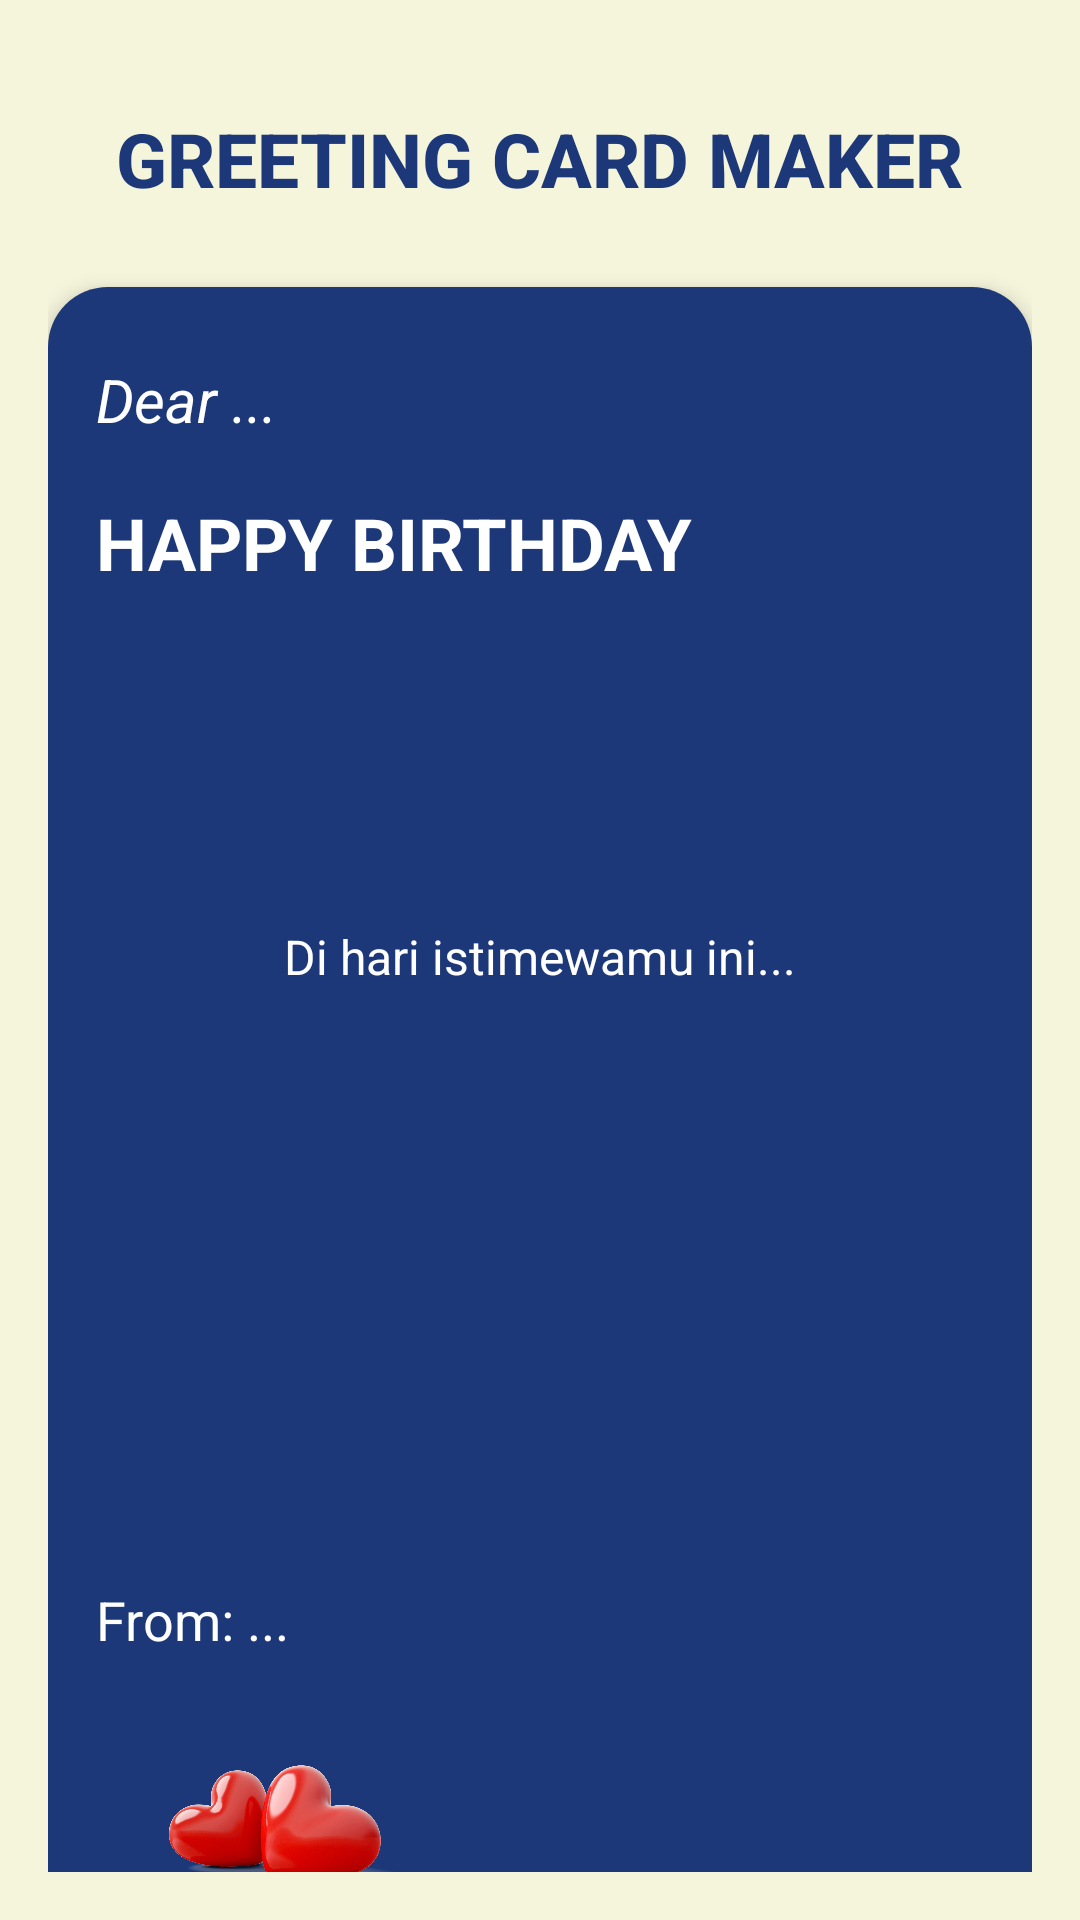

Android layout source for this screen:
<!-- AndroidManifest.xml: application theme Theme.UTS_Lab6PemMob -->
<!-- res/layout/activity_main4.xml -->
<LinearLayout
    xmlns:android="http://schemas.android.com/apk/res/android"
    xmlns:app="http://schemas.android.com/apk/res-auto"
    android:layout_width="match_parent"
    android:layout_height="match_parent"
    android:orientation="vertical"
    android:background="#F5F5DC"
    android:padding="16dp">

    
    <TextView
        android:id="@+id/titleTextView"
        android:layout_width="wrap_content"
        android:layout_height="wrap_content"
        android:text="GREETING CARD MAKER"
        android:textColor="#1C3879"
        android:textSize="25sp"
        android:fontFamily="sans-serif-medium"
        android:textStyle="bold"
        android:layout_gravity="center_horizontal"
        android:paddingTop="20dp"
        android:paddingBottom="10dp" />

    
    <androidx.cardview.widget.CardView
        android:layout_width="match_parent"
        android:layout_height="550dp"
        android:layout_marginTop="16dp"
        app:cardCornerRadius="20dp"
        app:cardElevation="4dp"
        android:backgroundTint="#E6EEF9">

        <RelativeLayout
            android:layout_width="match_parent"
            android:layout_height="match_parent"
            android:background="#1C3879"
            android:padding="16dp">

            
            <ImageView
                android:id="@+id/balloonIcon"
                android:layout_width="103dp"
                android:layout_height="108dp"
                android:layout_alignParentEnd="true"
                android:layout_marginTop="8dp"
                android:layout_marginEnd="0dp"
                android:src="@drawable/balon" />

            <TextView
                android:id="@+id/receiverNameTextView"
                android:layout_width="wrap_content"
                android:layout_height="wrap_content"
                android:gravity="center"
                android:paddingTop="8dp"
                android:paddingBottom="8dp"
                android:text="Dear ..."
                android:textColor="#FFFFFF"
                android:textSize="20sp"
                android:textStyle="italic" />

            <TextView
                android:id="@+id/greetingTextView"
                android:layout_width="wrap_content"
                android:layout_height="wrap_content"
                android:layout_below="@id/receiverNameTextView"
                android:layout_marginTop="10dp"
                android:gravity="center"
                android:text="HAPPY BIRTHDAY"
                android:textColor="#FFFFFF"
                android:textSize="24sp"
                android:textStyle="bold" />

            <TextView
                android:id="@+id/messageTextView"
                android:layout_width="match_parent"
                android:layout_height="wrap_content"
                android:layout_below="@id/greetingTextView"
                android:layout_marginTop="95dp"
                android:layout_marginBottom="16dp"
                android:gravity="center"
                android:lineSpacingExtra="4sp"
                android:padding="16dp"
                android:text="Di hari istimewamu ini..."
                android:textColor="#FFFFFF"
                android:textSize="16sp" />

            <TextView
                android:id="@+id/senderNameTextView"
                android:layout_width="wrap_content"
                android:layout_height="wrap_content"
                android:layout_below="@id/messageTextView"
                android:layout_marginTop="158dp"
                android:gravity="center"
                android:paddingTop="8dp"
                android:paddingBottom="8dp"
                android:text="From: ..."
                android:textColor="#FFFFFF"
                android:textSize="18sp" />

            <ImageView
                android:id="@+id/heartIcon"
                android:layout_width="85dp"
                android:layout_height="85dp"
                android:layout_alignParentStart="true"
                android:layout_alignParentBottom="true"
                android:layout_marginStart="16dp"
                android:layout_marginBottom="-19dp"
                android:src="@drawable/love" />
        </RelativeLayout>
    </androidx.cardview.widget.CardView>
</LinearLayout>
<!-- resources referenced by this layout -->
<resources>
  <!-- drawable love: png bitmap (drawable, 662027 bytes) -->
  <style name="Theme.UTS_Lab6PemMob" parent="Base.Theme.UTS_Lab6PemMob" />
  <style name="Base.Theme.UTS_Lab6PemMob" parent="Theme.Material3.DayNight.NoActionBar">
          
          
      </style>
</resources>
